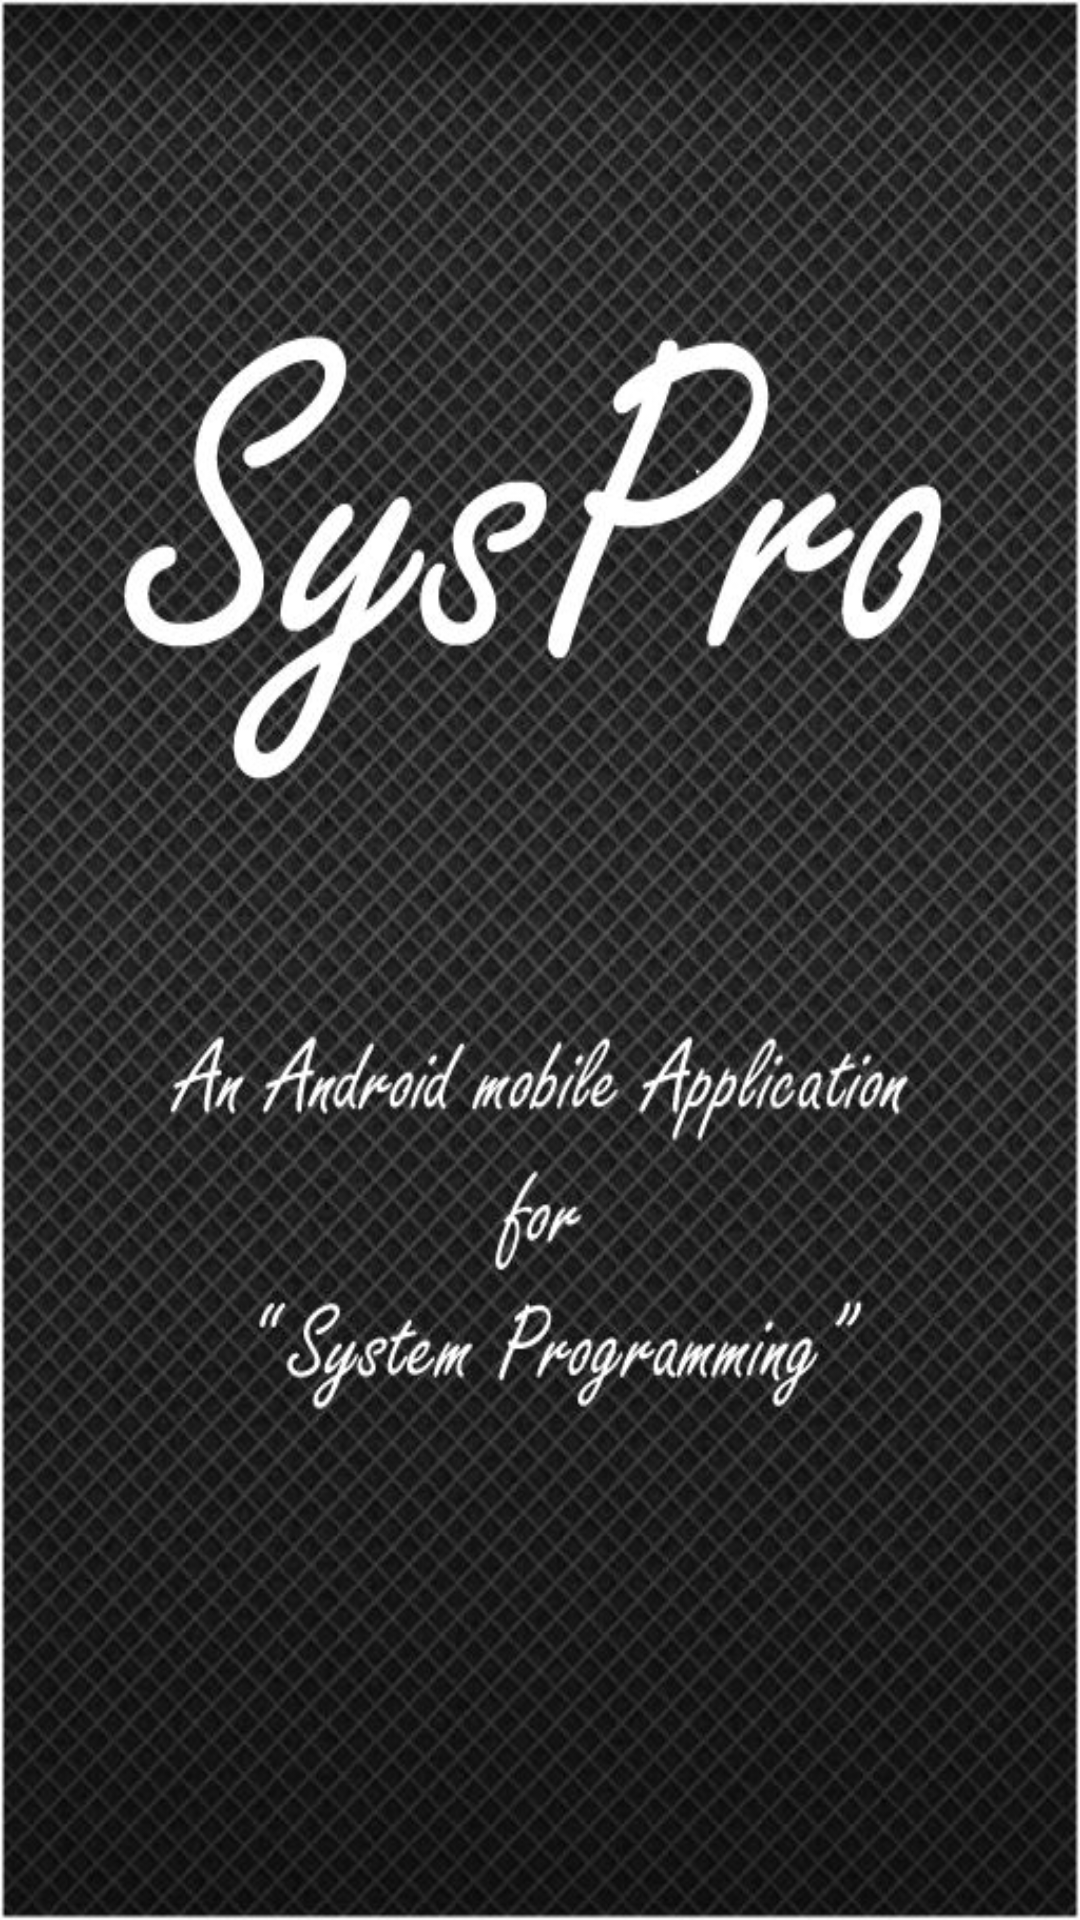

Produce the Android XML layout that renders to this screen, including the resource entries it uses.
<!-- AndroidManifest.xml: fallback theme Theme.MaterialComponents.DayNight.NoActionBar -->
<!-- res/layout/activity_demo.xml -->
<RelativeLayout xmlns:android="http://schemas.android.com/apk/res/android"
    xmlns:tools="http://schemas.android.com/tools"
    android:layout_width="match_parent"
    android:layout_height="match_parent"
    android:background="@drawable/splash3"
    tools:context=".DemoActivity" >

    

</RelativeLayout>
<!-- resources referenced by this layout -->
<resources>
  <!-- drawable splash3: jpg bitmap (drawable-mdpi, 108553 bytes) -->
</resources>
